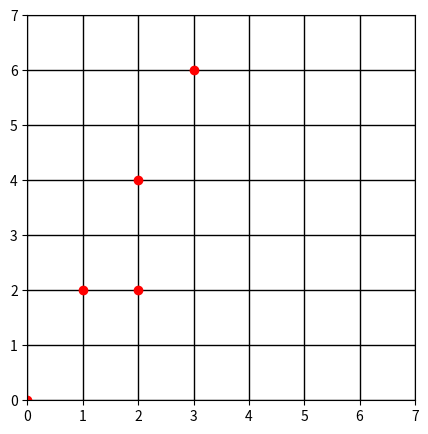
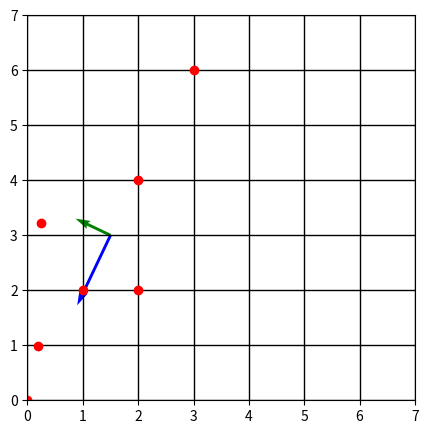

These figures' Python source, in order:
import numpy as np

X=np.array([[0,0],[2,4],[2,2],[1,2],[3,6]])

print(X.shape)
print(X)



from matplotlib import pyplot as plt

plt.figure(figsize=(5,5))
plt.xlim(0, 7)
plt.ylim(0, 7)

plt.grid(color='black', linestyle='-', linewidth=1)
plt.plot(X[:,0],X[:,1],'ro')


meanX=np.mean(X,axis=0)
C=np.matmul(np.transpose(X-meanX),X-meanX)
print(C)



l, U = np.linalg.eig(C)
print(U)
print(l)

print(np.linalg.norm(U[0,:]))
print(np.linalg.norm(U[1,:]))
print(np.dot(U[0,:],U[1,:]))

plt.figure(figsize=(5,5))
plt.xlim(0, 7)
plt.ylim(0, 7)

origin = np.array([[1.5, 1.5],[3, 3]]) # origin point
plt.grid(color='black', linestyle='-', linewidth=1)
plt.plot(X[:,0],X[:,1],'ro')
plt.quiver(*origin, U[0,:], U[1,:], color=['g','b'], scale=np.array([10,5]))
plt.show()



XT=np.matmul(X-meanX,U)


plt.grid(color='black', linestyle='-', linewidth=1)
plt.plot(XT[:,0],XT[:,1],'ro')

meanXT=np.mean(XT,axis=0)
print(meanXT)


CT=np.matmul(np.transpose(XT-meanXT),XT-meanXT)
print(CT)


